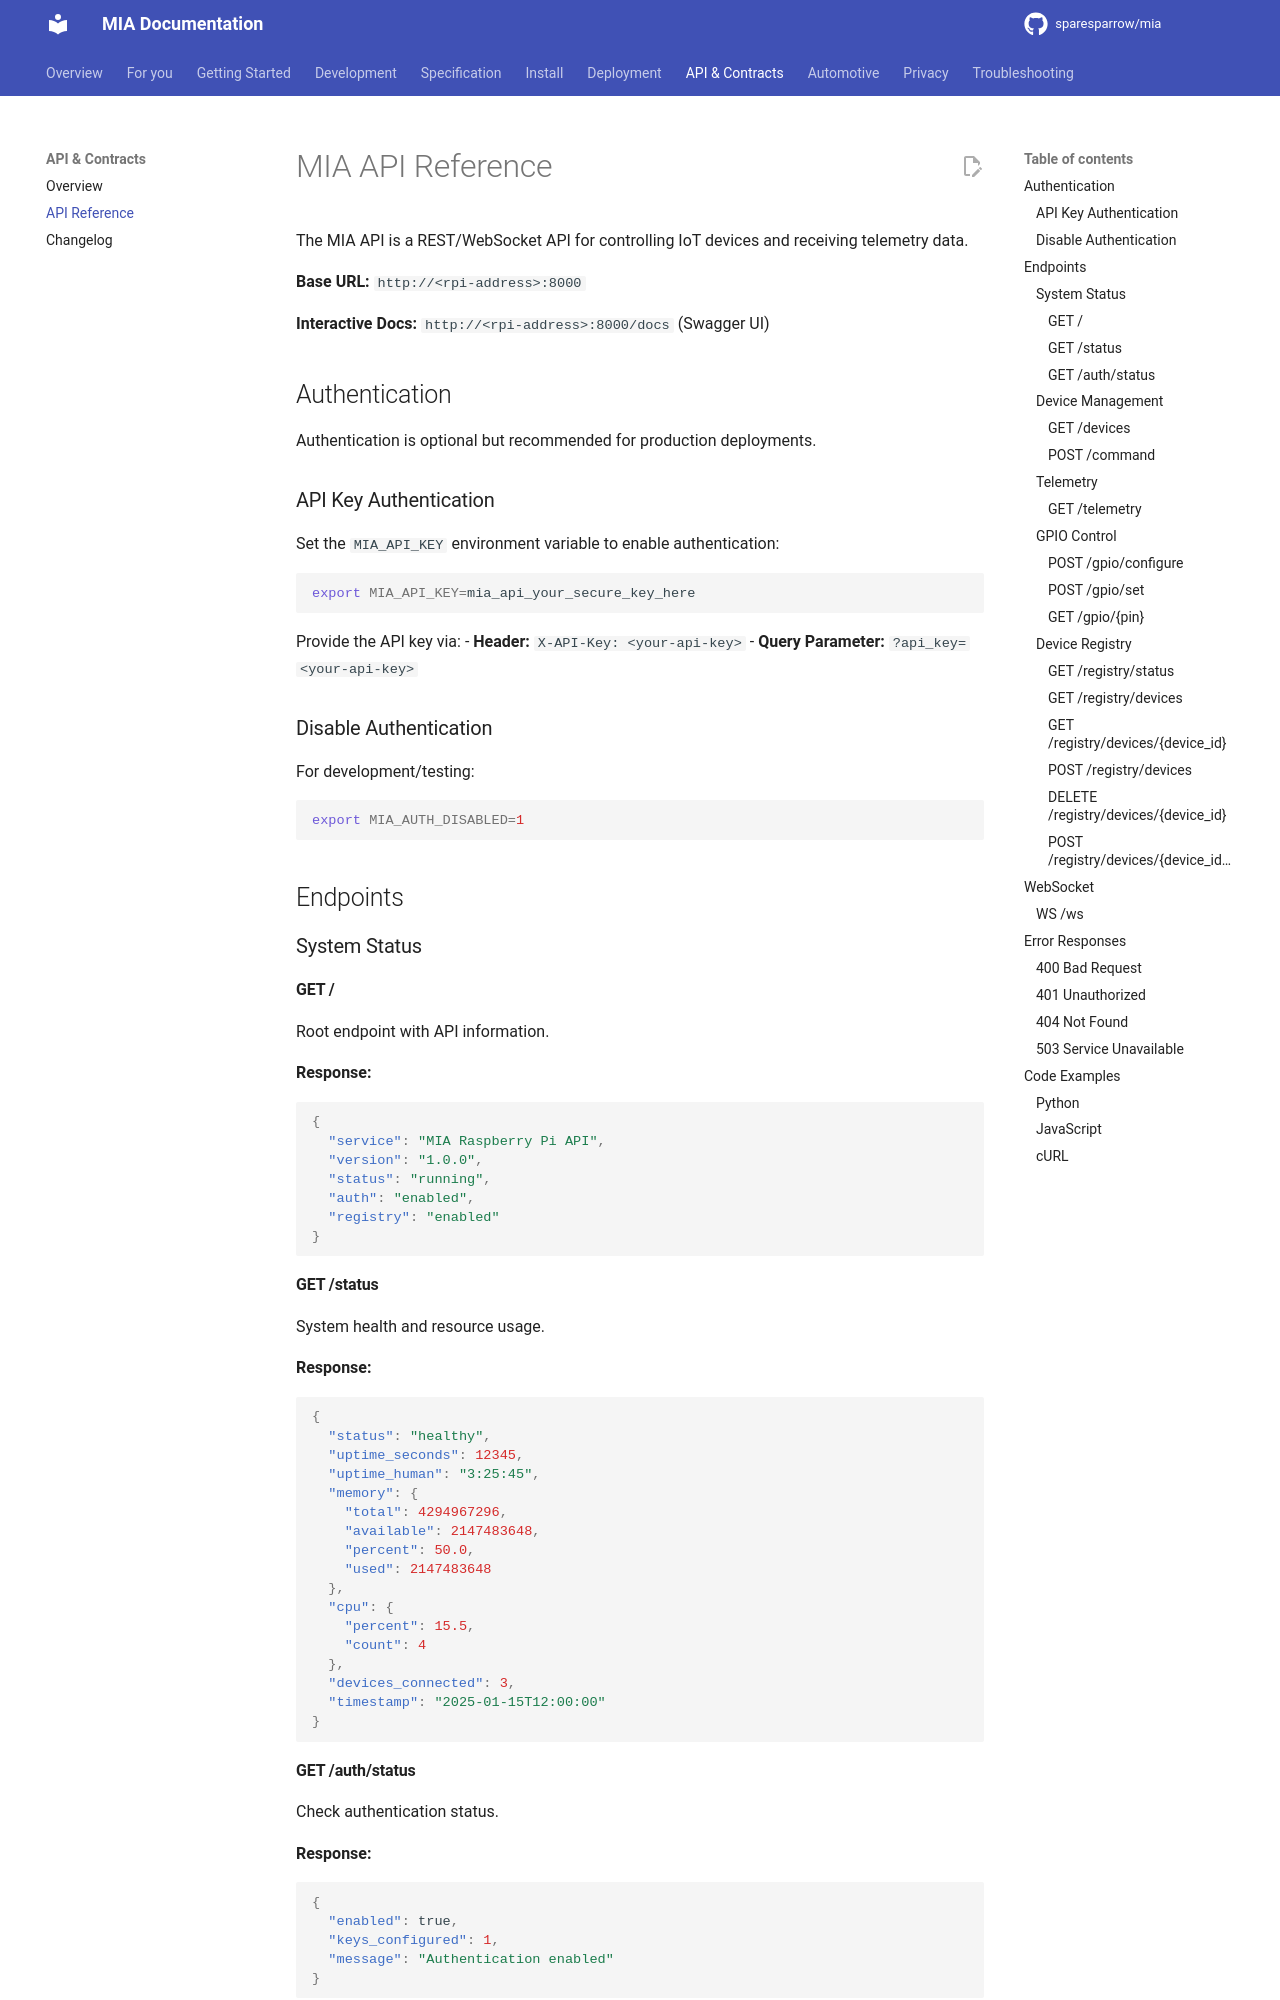

repository: sparesparrow/mia · page: docs/api/mia-api-reference/index.html · generator: mkdocs

# MIA API Reference

The MIA API is a REST/WebSocket API for controlling IoT devices and receiving telemetry data.

**Base URL:** `http://<rpi-address>:8000`

**Interactive Docs:** `http://<rpi-address>:8000/docs` (Swagger UI)

## Authentication

Authentication is optional but recommended for production deployments.

### API Key Authentication

Set the `MIA_API_KEY` environment variable to enable authentication:

```bash
export MIA_API_KEY=mia_api_your_secure_key_here
```

Provide the API key via:
- **Header:** `X-API-Key: <your-api-key>`
- **Query Parameter:** `?api_key=<your-api-key>`

### Disable Authentication

For development/testing:
```bash
export MIA_AUTH_DISABLED=1
```

## Endpoints

### System Status

#### GET /
Root endpoint with API information.

**Response:**
```json
{
  "service": "MIA Raspberry Pi API",
  "version": "1.0.0",
  "status": "running",
  "auth": "enabled",
  "registry": "enabled"
}
```

#### GET /status
System health and resource usage.

**Response:**
```json
{
  "status": "healthy",
  "uptime_seconds": 12345,
  "uptime_human": "3:25:45",
  "memory": {
    "total": 4294967296,
    "available": 2147483648,
    "percent": 50.0,
    "used": 2147483648
  },
  "cpu": {
    "percent": 15.5,
    "count": 4
  },
  "devices_connected": 3,
  "timestamp": "2025-01-15T12:00:00"
}
```

#### GET /auth/status
Check authentication status.

**Response:**
```json
{
  "enabled": true,
  "keys_configured": 1,
  "message": "Authentication enabled"
}
```
